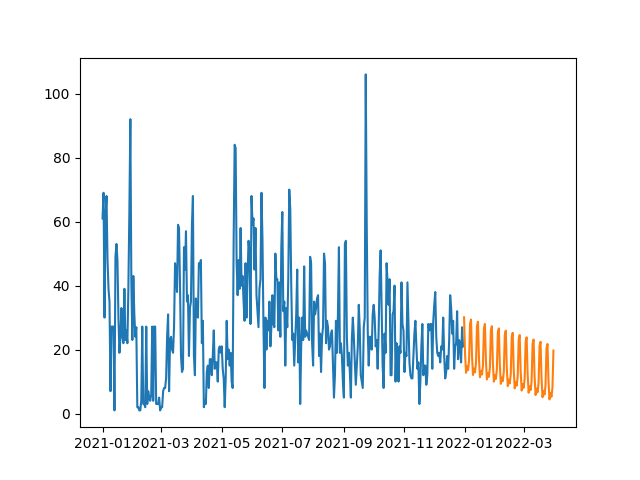

Values plotted in this chart, from the file beside it:
, prediction
2021-12-31, 30.09
2022-01-01, 18.62
2022-01-02, 12.77
2022-01-03, 14.75
2022-01-04, 13.58
2022-01-05, 16.44
2022-01-06, 28.03
2022-01-07, 29.4
2022-01-08, 17.93
2022-01-09, 12.07
2022-01-10, 14.06
2022-01-11, 12.89
2022-01-12, 15.74
2022-01-13, 27.34
2022-01-14, 28.7
2022-01-15, 17.23
2022-01-16, 11.38
2022-01-17, 13.36
2022-01-18, 12.19
2022-01-19, 15.05
2022-01-20, 26.64
2022-01-21, 28.01
2022-01-22, 16.54
2022-01-23, 10.68
2022-01-24, 12.67
2022-01-25, 11.5
2022-01-26, 14.35
2022-01-27, 25.95
2022-01-28, 27.31
2022-01-29, 15.84
2022-01-30, 9.989
2022-01-31, 11.97
2022-02-01, 10.8
2022-02-02, 13.66
2022-02-03, 25.26
2022-02-04, 26.62
2022-02-05, 15.15
2022-02-06, 9.295
2022-02-07, 11.28
2022-02-08, 10.11
2022-02-09, 12.97
2022-02-10, 24.56
2022-02-11, 25.92
2022-02-12, 14.45
2022-02-13, 8.6
2022-02-14, 10.59
2022-02-15, 9.416
2022-02-16, 12.27
2022-02-17, 23.87
2022-02-18, 25.23
2022-02-19, 13.76
2022-02-20, 7.906
2022-02-21, 9.891
2022-02-22, 8.721
2022-02-23, 11.58
2022-02-24, 23.17
2022-02-25, 24.53
2022-02-26, 13.06
2022-02-27, 7.211
2022-02-28, 9.197
... 31 more rows
